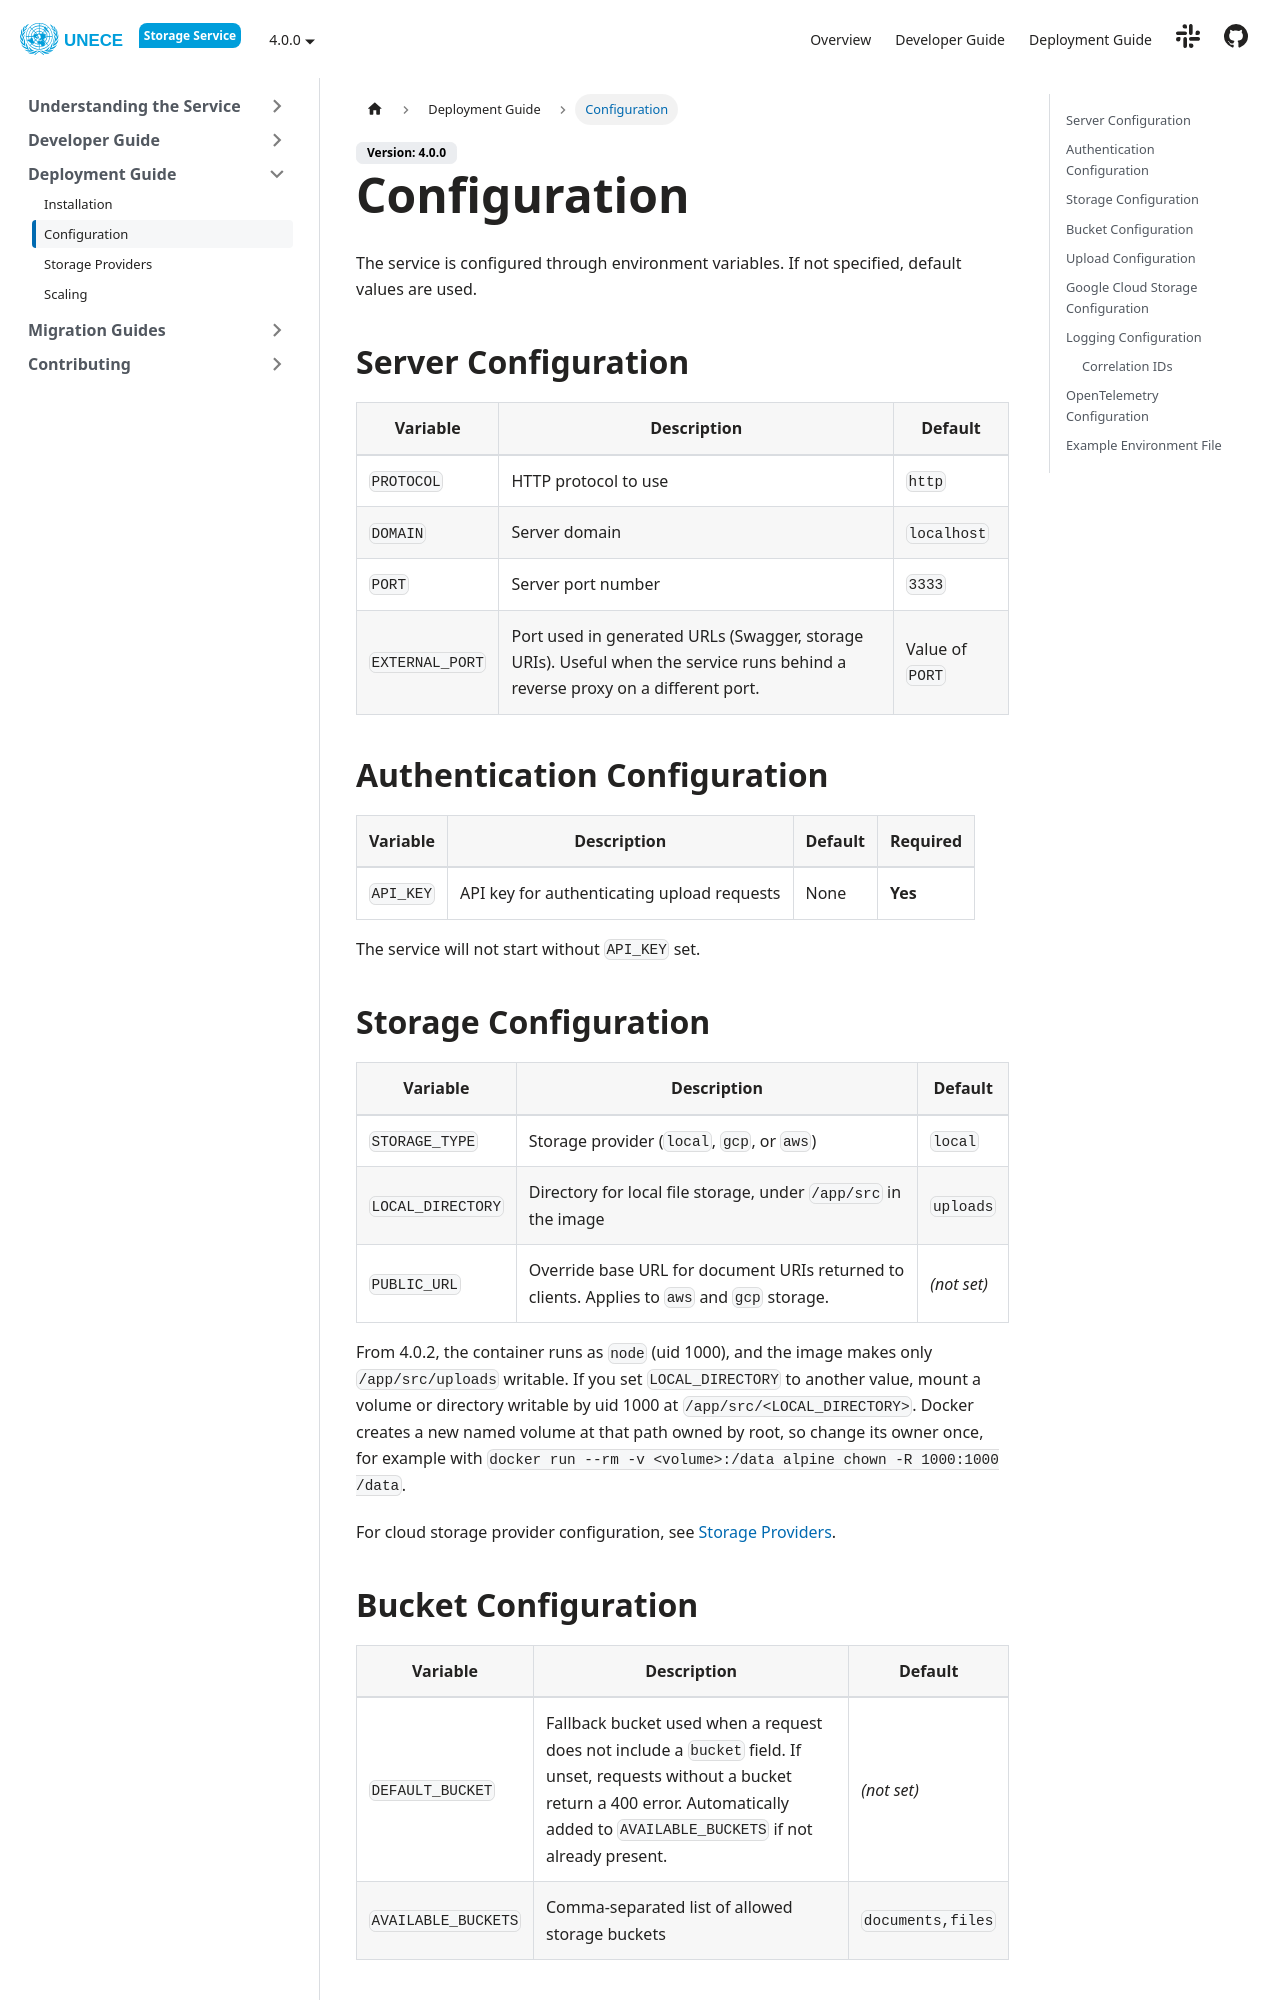

repository: uncefact/project-storage-service · page: docs/deployment-guide/configuration/index.html · generator: docusaurus

---
sidebar_position: 2
title: Configuration
---

The service is configured through environment variables. If not specified, default values are used.

## Server Configuration

| Variable        | Description                                                                                                                   | Default         |
| --------------- | ----------------------------------------------------------------------------------------------------------------------------- | --------------- |
| `PROTOCOL`      | HTTP protocol to use                                                                                                          | `http`          |
| `DOMAIN`        | Server domain                                                                                                                 | `localhost`     |
| `PORT`          | Server port number                                                                                                            | `3333`          |
| `EXTERNAL_PORT` | Port used in generated URLs (Swagger, storage URIs). Useful when the service runs behind a reverse proxy on a different port. | Value of `PORT` |

## Authentication Configuration

| Variable  | Description                                | Default | Required |
| --------- | ------------------------------------------ | ------- | -------- |
| `API_KEY` | API key for authenticating upload requests | None    | **Yes**  |

The service will not start without `API_KEY` set.

## Storage Configuration

| Variable          | Description                                                                                  | Default     |
| ----------------- | -------------------------------------------------------------------------------------------- | ----------- |
| `STORAGE_TYPE`    | Storage provider (`local`, `gcp`, or `aws`)                                                  | `local`     |
| `LOCAL_DIRECTORY` | Directory for local file storage, under `/app/src` in the image                              | `uploads`   |
| `PUBLIC_URL`      | Override base URL for document URIs returned to clients. Applies to `aws` and `gcp` storage. | _(not set)_ |

From 4.0.2, the container runs as `node` (uid 1000), and the image makes only `/app/src/uploads` writable. If you set `LOCAL_DIRECTORY` to another value, mount a volume or directory writable by uid 1000 at `/app/src/<LOCAL_DIRECTORY>`. Docker creates a new named volume at that path owned by root, so change its owner once, for example with `docker run --rm -v <volume>:/data alpine chown -R 1000:1000 /data`.

For cloud storage provider configuration, see [Storage Providers](../storage-providers/).
